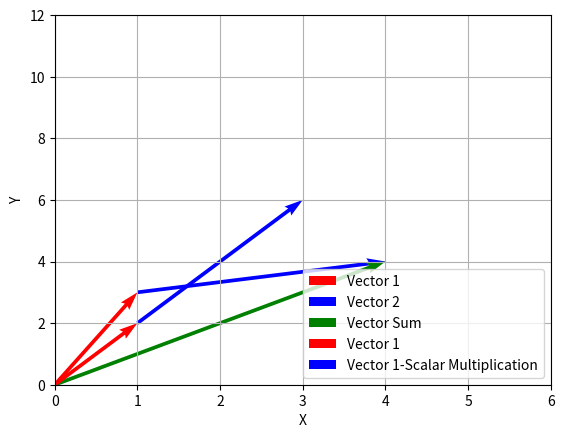

Reproduce this figure in Python.
import numpy as np
import matplotlib.pyplot as plt

# 두 개의 벡터 생성
vector1 = np.array([1, 3])
vector2 = np.array([3, 1])

# 벡터의 합 계산
vector_sum = vector1 + vector2

# 원점에서 벡터를 시작하여 그래프로 표시
plt.quiver(0, 0, vector1[0], vector1[1], angles='xy', scale_units='xy', scale=1, color='r', label='Vector 1')
plt.quiver(vector1[0], vector1[1], vector2[0], vector2[1], angles='xy', scale_units='xy', scale=1, color='b', label='Vector 2')
plt.quiver(0, 0, vector_sum[0], vector_sum[1], angles='xy', scale_units='xy', scale=1, color='g', label='Vector Sum')

# 축 범위 설정
plt.xlim(0,  4)
plt.ylim(0, 4)

# 축 레이블 설정
plt.xlabel('X')
plt.ylabel('Y')

# 그리드 추가
plt.grid()

# 벡터와 벡터 합 표시
plt.legend()

# 그래프 표시
plt.show()

x = np.array([1, 2])
t = 2
result = x * t
plt.quiver(0, 0, x[0], x[1], angles = 'xy', scale_units='xy', scale=1, color='r', label='Vector 1')
plt.quiver(x[0], x[1], result[0], result[1], angles = 'xy', scale_units='xy', scale=1, color='b', label='Vector 1-Scalar Multiplication')
plt.xlim(0, 6)
plt.ylim(0, 12)
plt.xlabel('X')
plt.ylabel('Y')


# 벡터와 벡터 합 표시
plt.legend(loc ='lower right')

# 그래프 표시
plt.show()

x = np.array([1, 2, 3])
zero = np.array([0,0,0])
print(x + zero)

